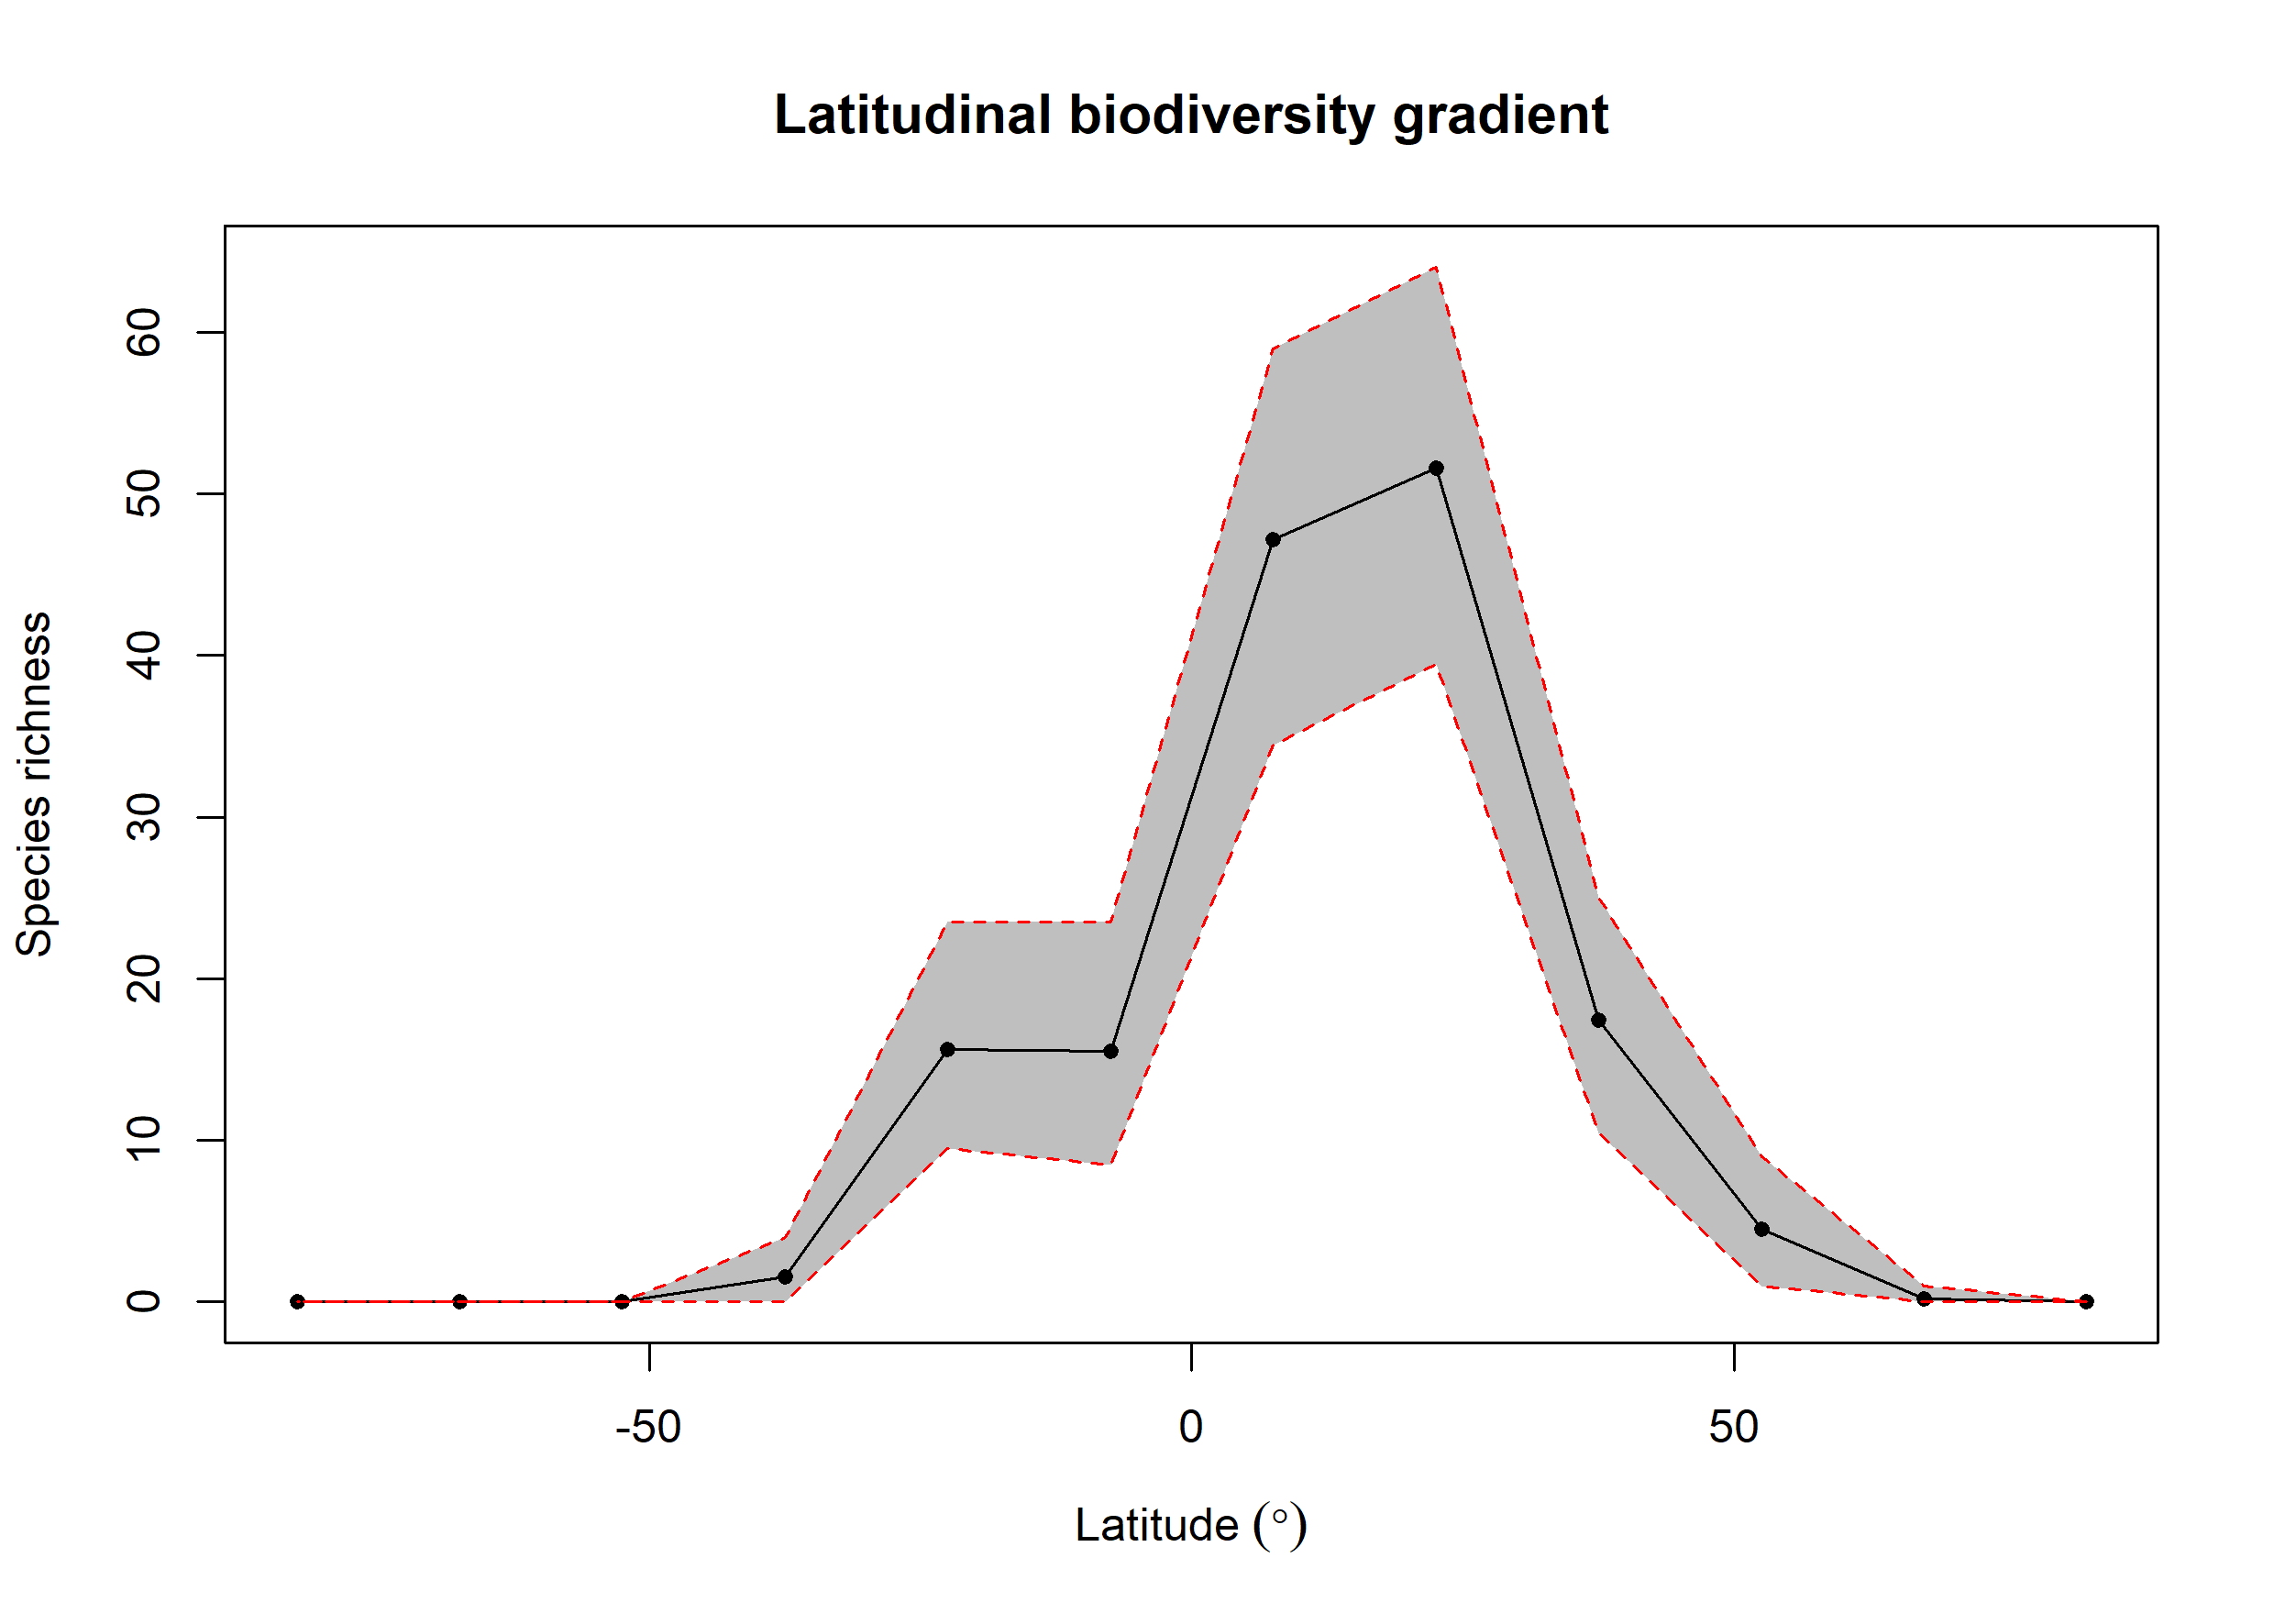

The table this chart was drawn from, first rows:
bin, max, min, mid, hemisphere, mean_richness, CI.Lower, CI.Upper
1, 90, 75, 82.5, N, 0, 0, 0
2, 75, 60, 67.5, N, 0.17, 0, 1
3, 60, 45, 52.5, N, 4.5, 1, 9
4, 45, 30, 37.5, N, 17.45, 10.47, 25.05
5, 30, 15, 22.5, N, 51.6, 39.48, 64.05
6, 15, 0, 7.5, N, 47.19, 34.48, 59
7, 0, -15, -7.5, S, 15.49, 8.475, 23.52
8, -15, -30, -22.5, S, 15.63, 9.475, 23.52
9, -30, -45, -37.5, S, 1.55, 0, 4
10, -45, -60, -52.5, S, 0, 0, 0
11, -60, -75, -67.5, S, 0.02, 0, 0
12, -75, -90, -82.5, S, 0, 0, 0
